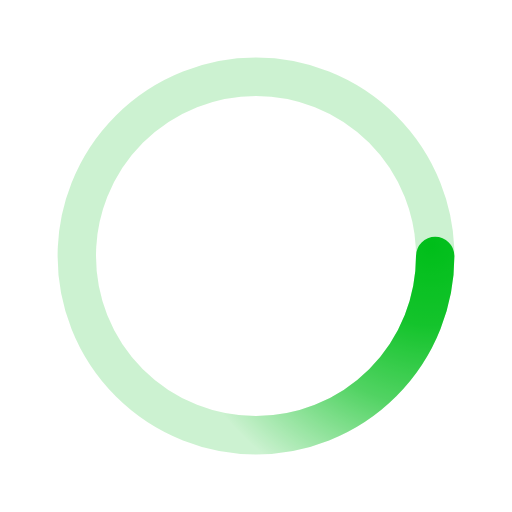
t = 0.00 s
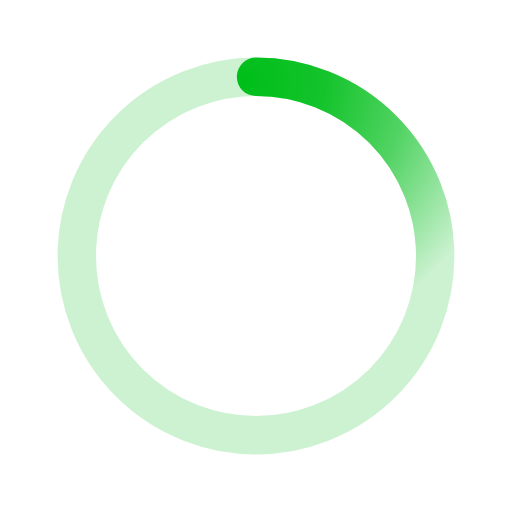
t = 0.50 s
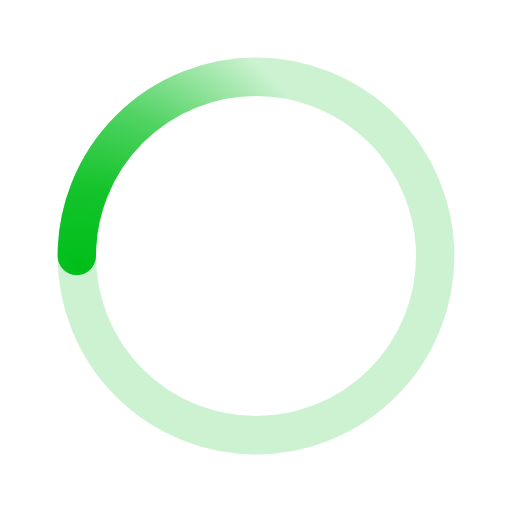
t = 1.00 s
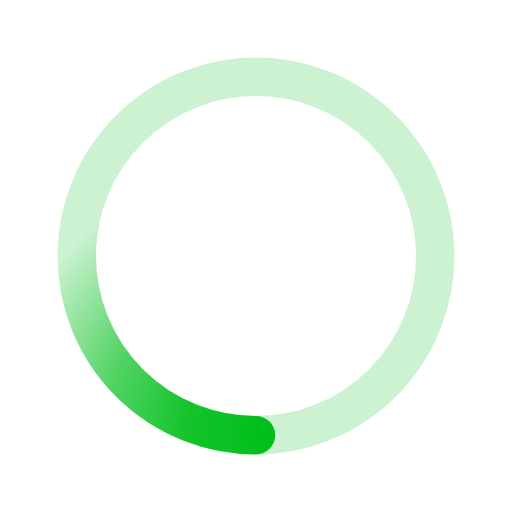
t = 1.50 s

The animated SVG that drew these frames (rendered in a browser with its animation timeline set to each time). Animation: 1 SMIL element (animateTransform=1); one cycle of 2.00 s, repeats indefinitely.

﻿<svg xmlns='http://www.w3.org/2000/svg' viewBox='0 0 200 200'><radialGradient id='a12' cx='.66' fx='.66' cy='.3125' fy='.3125' gradientTransform='scale(1.5)'><stop offset='0' stop-color='#00BF1A' data-darkreader-inline-stopcolor='' style='--darkreader-inline-stopcolor: var(--darkreader-background-880088 #660566);'></stop><stop offset='.3' stop-color='#00BF1A' stop-opacity='.9' data-darkreader-inline-stopcolor='' style='--darkreader-inline-stopcolor: var(--darkreader-background-880088 #660566);'></stop><stop offset='.6' stop-color='#00BF1A' stop-opacity='.6' data-darkreader-inline-stopcolor='' style='--darkreader-inline-stopcolor: var(--darkreader-background-880088 #660566);'></stop><stop offset='.8' stop-color='#00BF1A' stop-opacity='.3' data-darkreader-inline-stopcolor='' style='--darkreader-inline-stopcolor: var(--darkreader-background-880088 #660566);'></stop><stop offset='1' stop-color='#00BF1A' stop-opacity='0' data-darkreader-inline-stopcolor='' style='--darkreader-inline-stopcolor: var(--darkreader-background-880088 #660566);'></stop></radialGradient><circle transform-origin='center' fill='none' stroke='url(#a12)' stroke-width='15' stroke-linecap='round' stroke-dasharray='200 1000' stroke-dashoffset='0' cx='100' cy='100' r='70'><animateTransform type='rotate' attributeName='transform' calcMode='spline' dur='2' values='360;0' keyTimes='0;1' keySplines='0 0 1 1' repeatCount='indefinite'></animateTransform></circle><circle transform-origin='center' fill='none' opacity='.2' stroke='#00BF1A' stroke-width='15' stroke-linecap='round' cx='100' cy='100' r='70' data-darkreader-inline-stroke='' style='--darkreader-inline-stroke: var(--darkreader-text-880088 #fb79fb);'></circle></svg>